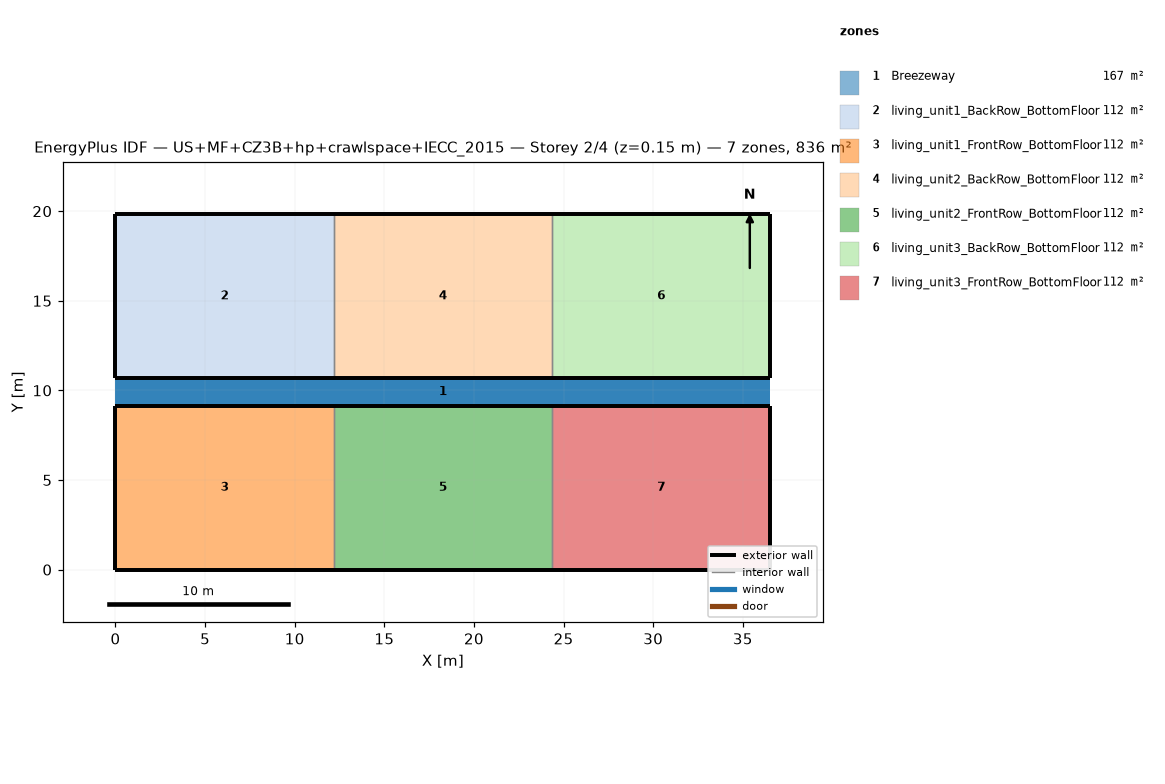
=== STOREY PLAN SPEC (per zone: floor XY polygon, exterior-wall plan segments, windows/doors) ===
zone 1: Breezeway  (167.0 m²)
  floor: (36.54, 9.16) (0.00, 9.16) (0.00, 10.68) (36.54, 10.68)
  floor: (36.54, 9.16) (0.00, 9.16) (0.00, 10.68) (36.54, 10.68)
  floor: (36.54, 9.16) (0.00, 9.16) (0.00, 10.68) (36.54, 10.68)
zone 2: living_unit1_BackRow_BottomFloor  (111.5 m²)
  floor: (12.18, 10.68) (0.00, 10.68) (0.00, 19.84) (12.18, 19.84)
  exterior wall: (0.00, 10.68) – (12.18, 10.68)  [12.2 m]
  exterior wall: (12.18, 19.84) – (0.00, 19.84)  [12.2 m]
  exterior wall: (0.00, 19.84) – (0.00, 10.68)  [9.2 m]
  interior walls: 1
zone 3: living_unit1_FrontRow_BottomFloor  (111.5 m²)
  floor: (12.18, 0.00) (0.00, 0.00) (0.00, 9.16) (12.18, 9.16)
  exterior wall: (0.00, 0.00) – (12.18, 0.00)  [12.2 m]
  exterior wall: (12.18, 9.16) – (0.00, 9.16)  [12.2 m]
  exterior wall: (0.00, 9.16) – (0.00, 0.00)  [9.2 m]
  interior walls: 1
zone 4: living_unit2_BackRow_BottomFloor  (111.5 m²)
  floor: (24.36, 10.68) (12.18, 10.68) (12.18, 19.84) (24.36, 19.84)
  exterior wall: (12.18, 10.68) – (24.36, 10.68)  [12.2 m]
  exterior wall: (24.36, 19.84) – (12.18, 19.84)  [12.2 m]
  interior walls: 2
zone 5: living_unit2_FrontRow_BottomFloor  (111.5 m²)
  floor: (24.36, 0.00) (12.18, 0.00) (12.18, 9.16) (24.36, 9.16)
  exterior wall: (12.18, 0.00) – (24.36, 0.00)  [12.2 m]
  exterior wall: (24.36, 9.16) – (12.18, 9.16)  [12.2 m]
  interior walls: 2
zone 6: living_unit3_BackRow_BottomFloor  (111.5 m²)
  floor: (36.54, 10.68) (24.36, 10.68) (24.36, 19.84) (36.54, 19.84)
  exterior wall: (24.36, 10.68) – (36.54, 10.68)  [12.2 m]
  exterior wall: (36.54, 10.68) – (36.54, 19.84)  [9.2 m]
  exterior wall: (36.54, 19.84) – (24.36, 19.84)  [12.2 m]
  interior walls: 1
zone 7: living_unit3_FrontRow_BottomFloor  (111.5 m²)
  floor: (36.54, 0.00) (24.36, 0.00) (24.36, 9.16) (36.54, 9.16)
  exterior wall: (24.36, 0.00) – (36.54, 0.00)  [12.2 m]
  exterior wall: (36.54, 0.00) – (36.54, 9.16)  [9.2 m]
  exterior wall: (36.54, 9.16) – (24.36, 9.16)  [12.2 m]
  interior walls: 1

=== DERIVED (storey summary) ===
Building: US+MF+CZ3B+hp+crawlspace+IECC_2015
Storey: 2 of 4  (floor level z = 0.15 m)
Storey gross floor area: 836.2 m²
Zones on this storey: 7
  - Breezeway: floor 167.0 m²
  - living_unit1_BackRow_BottomFloor: floor 111.5 m²; exterior wall 33.5 m (86.9 m²); WWR 0.0%
  - living_unit1_FrontRow_BottomFloor: floor 111.5 m²; exterior wall 33.5 m (86.9 m²); WWR 0.0%
  - living_unit2_BackRow_BottomFloor: floor 111.5 m²; exterior wall 24.4 m (63.1 m²); WWR 0.0%
  - living_unit2_FrontRow_BottomFloor: floor 111.5 m²; exterior wall 24.4 m (63.1 m²); WWR 0.0%
  - living_unit3_BackRow_BottomFloor: floor 111.5 m²; exterior wall 33.5 m (86.9 m²); WWR 0.0%
  - living_unit3_FrontRow_BottomFloor: floor 111.5 m²; exterior wall 33.5 m (86.9 m²); WWR 0.0%
Zone adjacency (shared interzone walls):
  - living_unit1_BackRow_BottomFloor ↔ living_unit2_BackRow_BottomFloor
  - living_unit1_FrontRow_BottomFloor ↔ living_unit2_FrontRow_BottomFloor
  - living_unit2_BackRow_BottomFloor ↔ living_unit3_BackRow_BottomFloor
  - living_unit2_FrontRow_BottomFloor ↔ living_unit3_FrontRow_BottomFloor